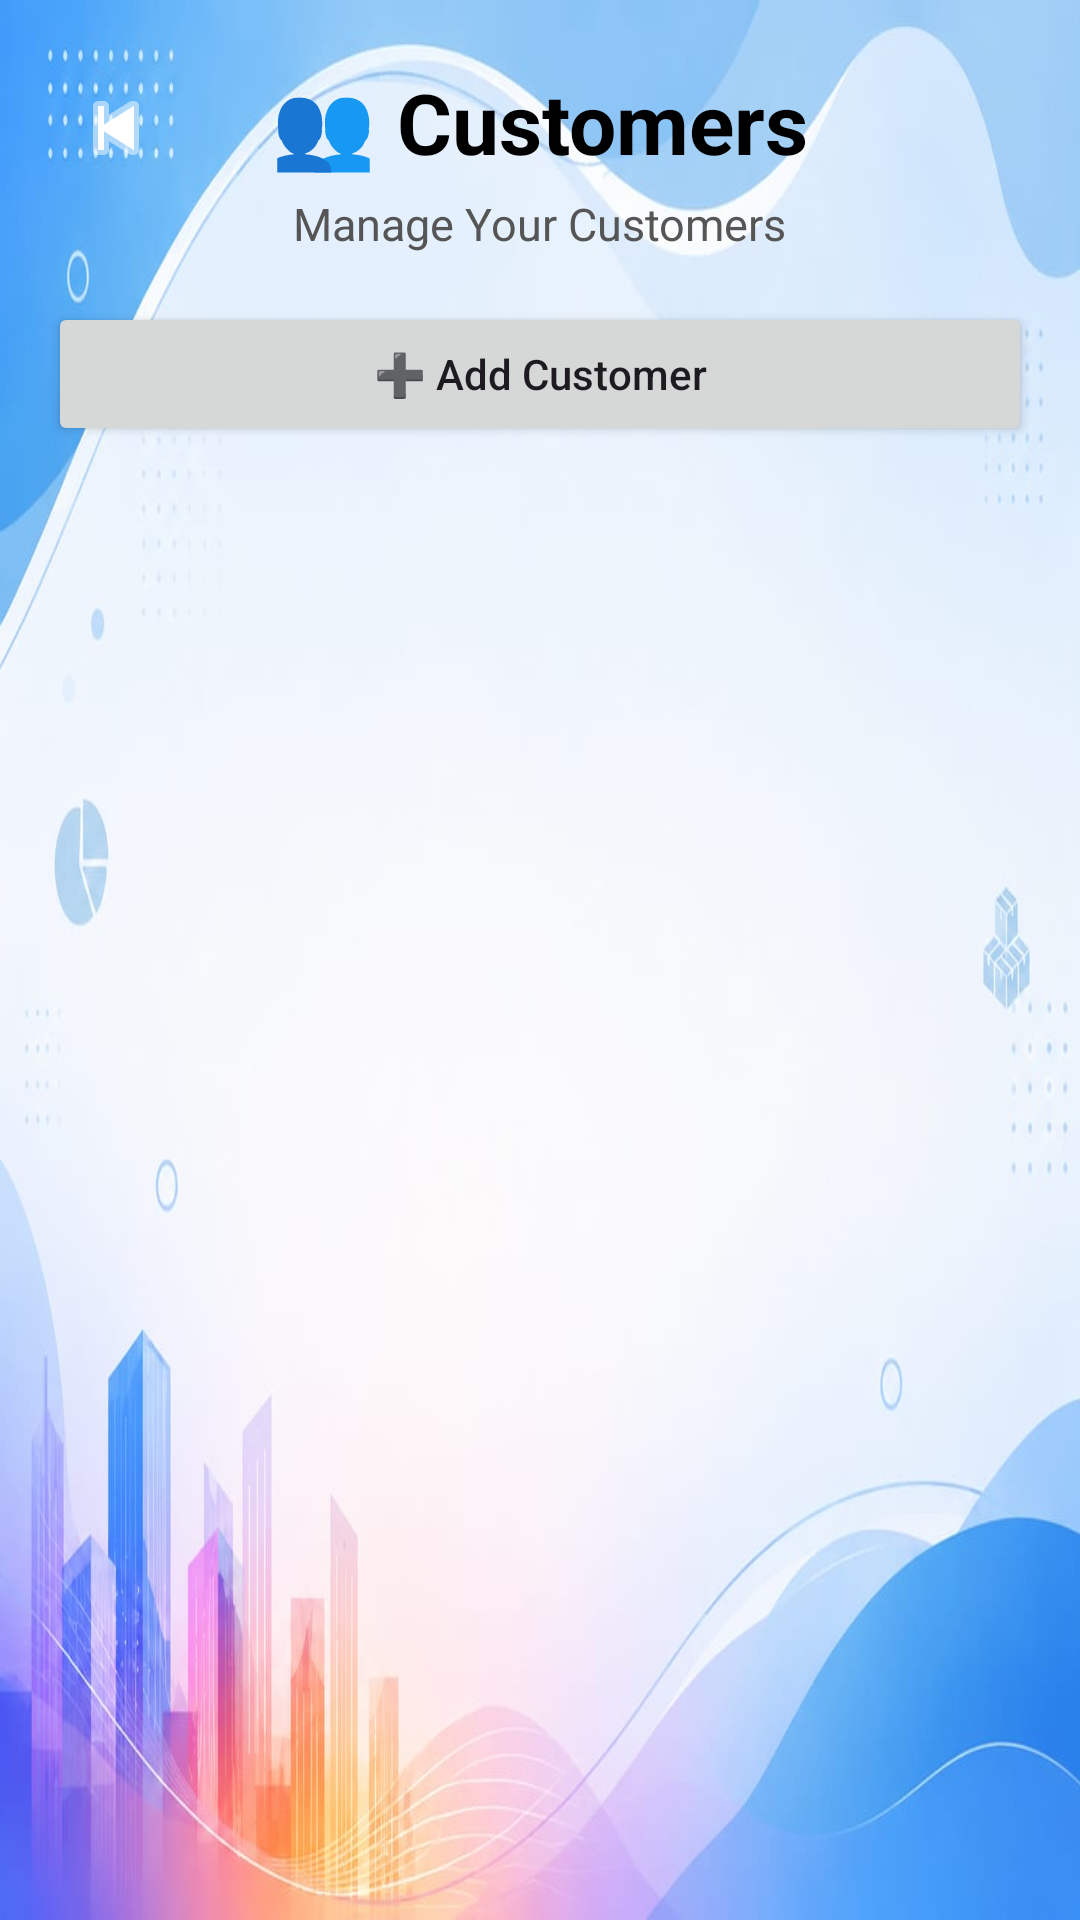

This screen was rendered from an Android layout file. Write that file and the resources it references.
<!-- AndroidManifest.xml: application theme Theme.VyapaarOne -->
<!-- res/layout/activity_customer_list.xml -->
<?xml version="1.0" encoding="utf-8"?>
<RelativeLayout xmlns:android="http://schemas.android.com/apk/res/android"
    xmlns:app="http://schemas.android.com/apk/res-auto"
    android:layout_width="match_parent"
    android:layout_height="match_parent"
    android:background="@drawable/background2">

    

    <ImageButton
        android:id="@+id/btnBack"
        android:layout_width="45dp"
        android:layout_height="45dp"
        android:layout_marginStart="16dp"
        android:layout_marginTop="20dp"
        android:background="@android:color/transparent"
        android:src="@android:drawable/ic_media_previous"
        app:tint="@android:color/white"/>

    

    <TextView
        android:id="@+id/txtHeading"
        android:layout_width="wrap_content"
        android:layout_height="wrap_content"
        android:layout_centerHorizontal="true"
        android:layout_marginTop="22dp"
        android:text="👥 Customers"
        android:textSize="28sp"
        android:textStyle="bold"
        android:textColor="@android:color/black"/>

    

    <TextView
        android:id="@+id/txtSubHeading"
        android:layout_width="wrap_content"
        android:layout_height="wrap_content"
        android:layout_below="@id/txtHeading"
        android:layout_centerHorizontal="true"
        android:layout_marginTop="5dp"
        android:text="Manage Your Customers"
        android:textSize="15sp"
        android:textColor="#555555"/>

    

    <Button
        android:id="@+id/btnAddCustomer"
        android:layout_width="match_parent"
        android:layout_height="wrap_content"
        android:layout_below="@id/txtSubHeading"
        android:layout_marginStart="16dp"
        android:layout_marginTop="16dp"
        android:layout_marginEnd="16dp"
        android:text="➕ Add Customer"
        android:textAllCaps="false"/>

    

    <androidx.recyclerview.widget.RecyclerView
        android:id="@+id/recyclerCustomers"
        android:layout_width="match_parent"
        android:layout_height="0dp"
        android:layout_below="@id/btnAddCustomer"
        android:layout_alignParentBottom="true"
        android:layout_marginTop="10dp"
        android:clipToPadding="false"
        android:paddingStart="4dp"
        android:paddingEnd="4dp"
        android:paddingBottom="12dp"
        android:scrollbars="vertical"/>

</RelativeLayout>
<!-- resources referenced by this layout -->
<resources>
  <!-- drawable background2: jpg bitmap (drawable, 55569 bytes) -->
  <style name="Theme.VyapaarOne" parent="Base.Theme.VyapaarOne" />
  <style name="Base.Theme.VyapaarOne" parent="Theme.Material3.DayNight.NoActionBar">
          
          
      </style>
</resources>
